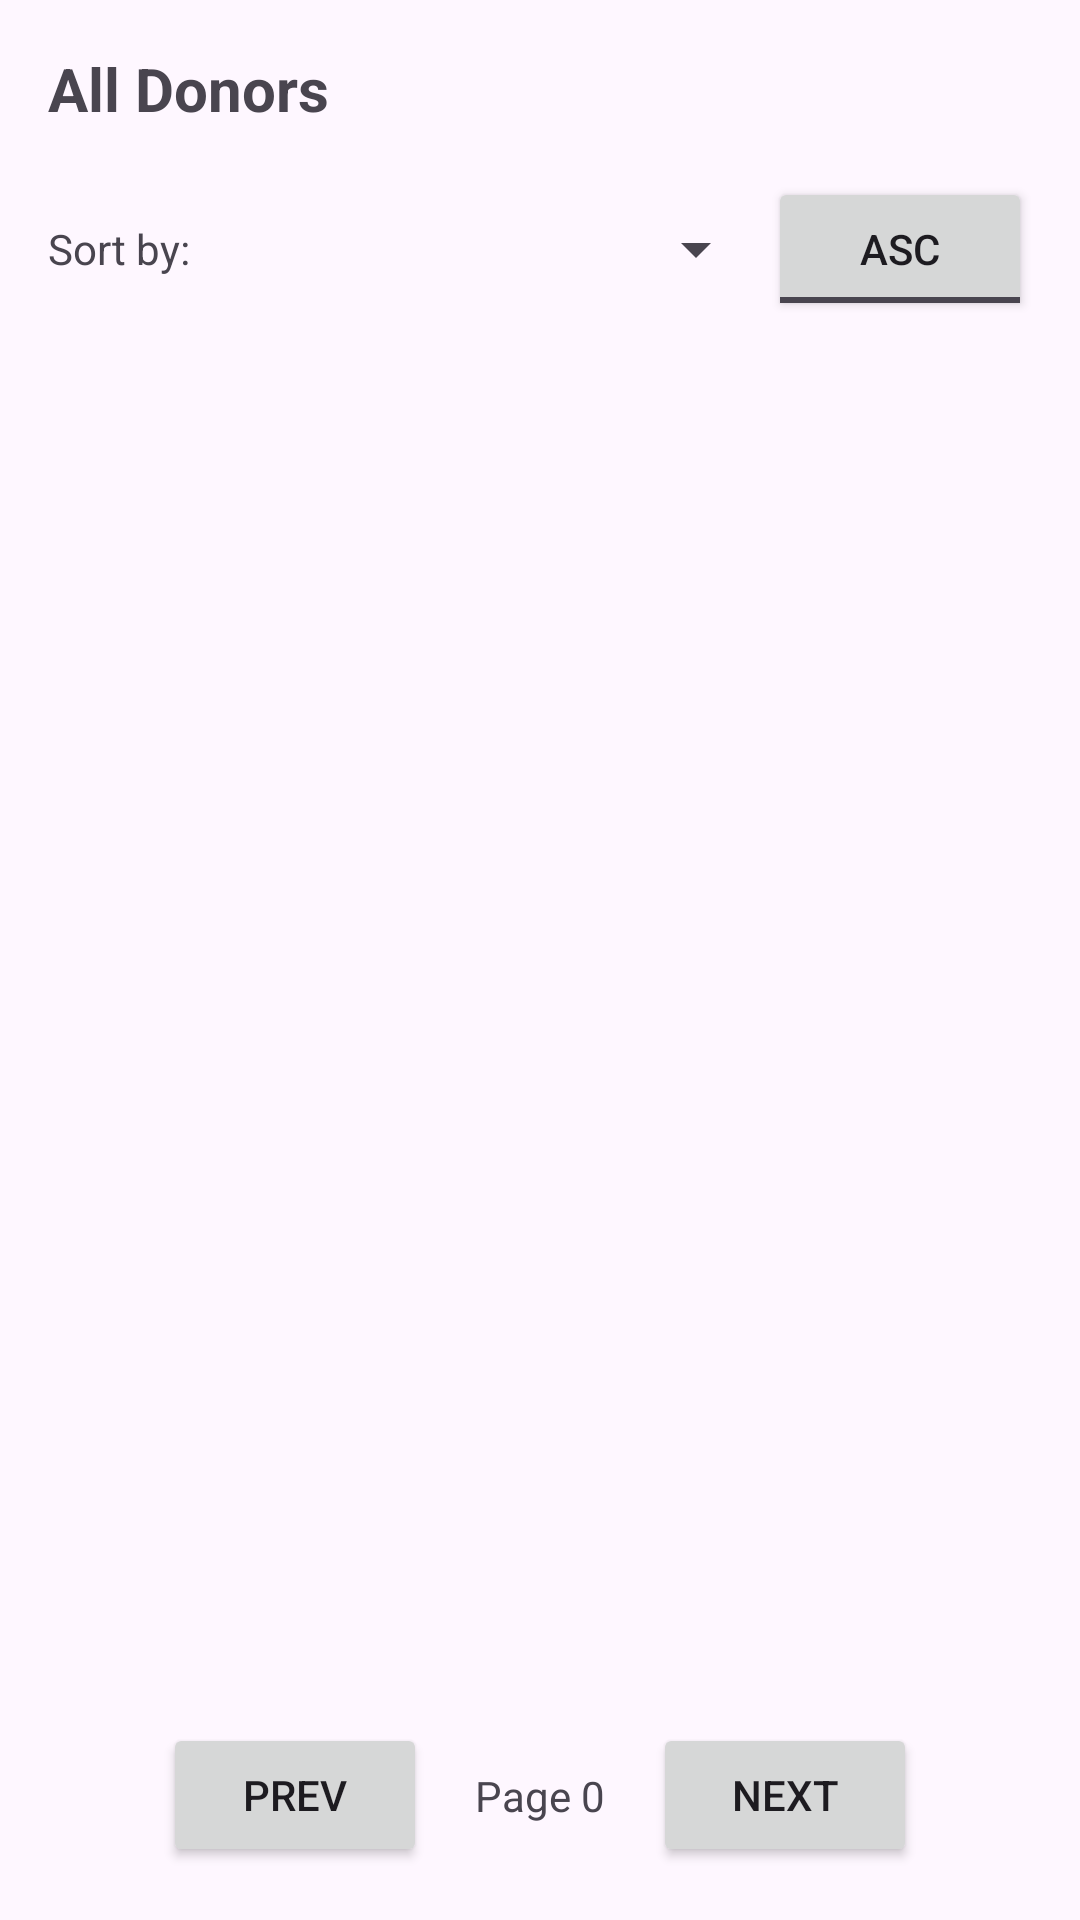

Layout XML and referenced resources for this Android screen:
<!-- AndroidManifest.xml: application theme Theme.BloodBridge -->
<!-- res/layout/activity_admin_donor_list.xml -->
<?xml version="1.0" encoding="utf-8"?>
<LinearLayout xmlns:android="http://schemas.android.com/apk/res/android"
    android:layout_width="match_parent"
    android:layout_height="match_parent"
    android:orientation="vertical"
    android:padding="16dp">

    <TextView
        android:layout_width="wrap_content"
        android:layout_height="wrap_content"
        android:text="All Donors"
        android:textSize="20sp"
        android:textStyle="bold"
        android:layout_marginBottom="16dp" />

    <LinearLayout
        android:layout_width="match_parent"
        android:layout_height="wrap_content"
        android:orientation="horizontal"
        android:gravity="center_vertical"
        android:layout_marginBottom="8dp">

        <TextView
            android:layout_width="wrap_content"
            android:layout_height="wrap_content"
            android:text="Sort by: " />

        <Spinner
            android:id="@+id/spinnerSortByDonor"
            android:layout_width="0dp"
            android:layout_height="wrap_content"
            android:layout_weight="1" />

        <ToggleButton
            android:id="@+id/btnSortOrderDonor"
            android:layout_width="wrap_content"
            android:layout_height="wrap_content"
            android:textOn="DESC"
            android:textOff="ASC"
            android:checked="false" />
    </LinearLayout>

    <androidx.recyclerview.widget.RecyclerView
        android:id="@+id/rvAdminDonors"
        android:layout_width="match_parent"
        android:layout_height="0dp"
        android:layout_weight="1" />

    <LinearLayout
        android:layout_width="match_parent"
        android:layout_height="wrap_content"
        android:orientation="horizontal"
        android:gravity="center"
        android:paddingTop="8dp">

        <Button
            android:id="@+id/btnPrevPageDonor"
            android:layout_width="wrap_content"
            android:layout_height="wrap_content"
            android:text="Prev" />

        <TextView
            android:id="@+id/tvPageIndicatorDonor"
            android:layout_width="wrap_content"
            android:layout_height="wrap_content"
            android:text="Page 0"
            android:padding="16dp" />

        <Button
            android:id="@+id/btnNextPageDonor"
            android:layout_width="wrap_content"
            android:layout_height="wrap_content"
            android:text="Next" />
    </LinearLayout>

</LinearLayout>
<!-- resources referenced by this layout -->
<resources>
  <style name="Theme.BloodBridge" parent="Base.Theme.BloodBridge" />
  <style name="Base.Theme.BloodBridge" parent="Theme.Material3.DayNight.NoActionBar">
          
          
      </style>
</resources>
